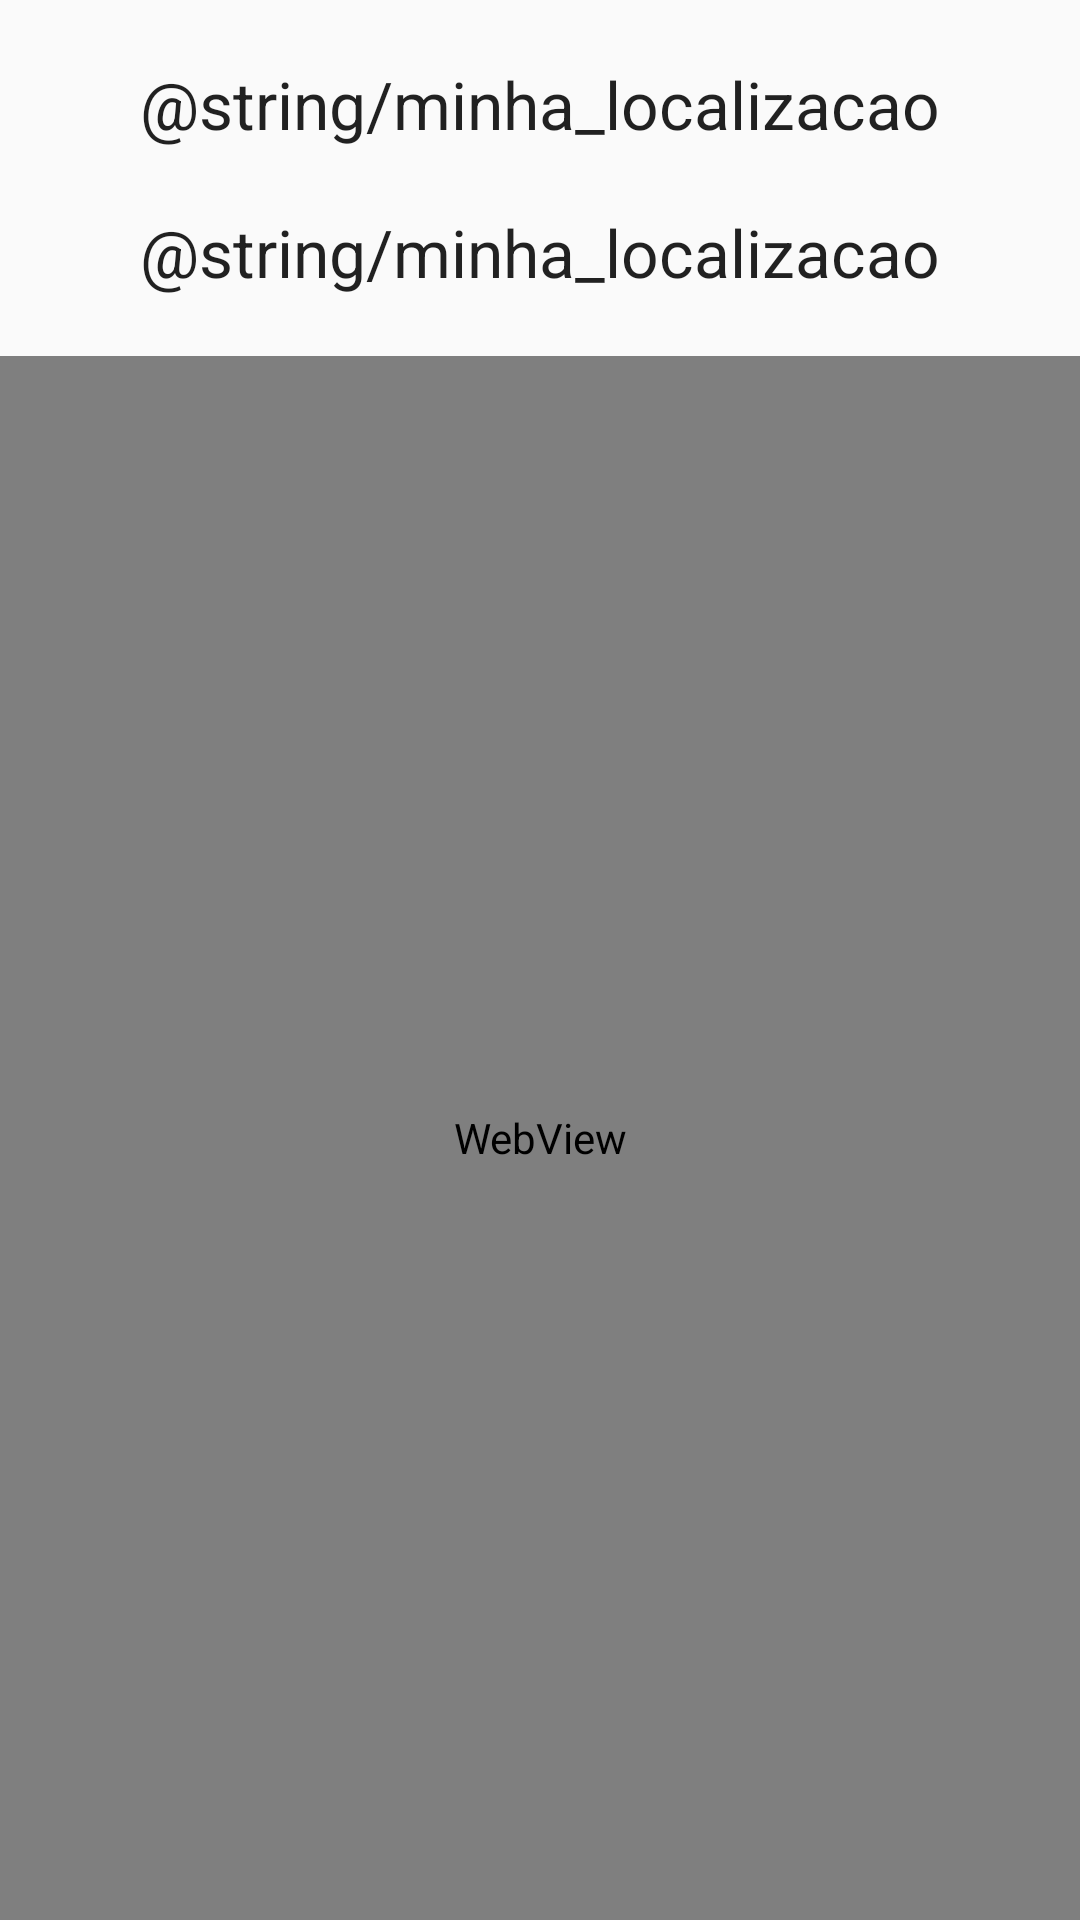

Android layout source for this screen:
<!-- AndroidManifest.xml: application theme AppTheme -->
<!-- res/layout/activity_location.xml -->
<?xml version="1.0" encoding="utf-8"?>
    <LinearLayout xmlns:android="http://schemas.android.com/apk/res/android"
        android:orientation="vertical"
        android:layout_width="match_parent"
        android:layout_height="match_parent"
        android:weightSum="1"
        android:focusable="true"
        android:focusableInTouchMode="true"
        android:layout_margin="5dp">

        <TextView
            android:layout_width="wrap_content"
            android:layout_height="wrap_content"
            android:textAppearance="?android:attr/textAppearanceLarge"
            android:text="@string/minha_localizacao"
            android:id="@+id/idTxtNomeUsuario"
            android:layout_gravity="center_horizontal"
            android:layout_marginTop="20dp" />

        <TextView
            android:layout_width="wrap_content"
            android:layout_height="wrap_content"
            android:textAppearance="?android:attr/textAppearanceLarge"
            android:text="@string/minha_localizacao"
            android:id="@+id/idTxtLocal"
            android:layout_gravity="center_horizontal"
            android:layout_marginTop="20dp"
            android:layout_marginBottom="20dp"/>

        <WebView
            android:layout_width="match_parent"
            android:layout_height="match_parent"
            android:id="@+id/idWebViewLocation"/>



    </LinearLayout>
<!-- resources referenced by this layout -->
<resources>
  <style name="AppTheme" parent="android:Theme.Material.Light.DarkActionBar">
          <item name="android:buttonStyle">@style/Widget.AppCompat.Button.Colored</item>
      </style>
</resources>
